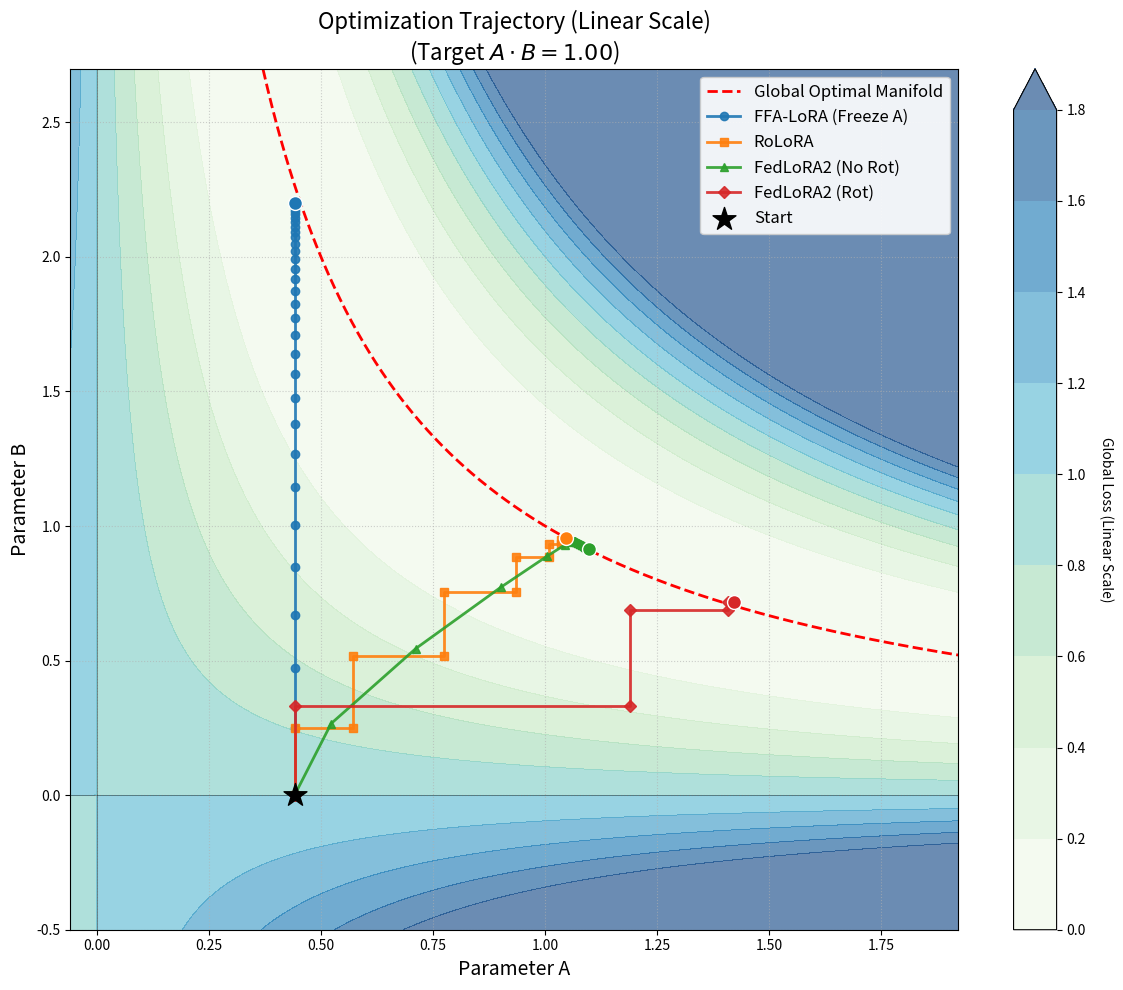

Source code (Python):
import numpy as np
import matplotlib.pyplot as plt
from matplotlib.colors import LogNorm

# --- Configuration ---
NUM_ROUNDS = 30
LOCAL_STEPS = 30
LR = 0.01
CLIENT_OPTIMALS = [0.5, 1.0, 1.5]
NUM_CLIENTS = len(CLIENT_OPTIMALS)
GLOBAL_OPTIMAL = np.mean(CLIENT_OPTIMALS)
EPSILON = 1e-8  # Small value for numerical stability

# Set random seed
np.random.seed(5)


class Client:
    def __init__(self, client_id, local_optimal_dw):
        self.client_id = client_id
        self.local_optimal_dw = local_optimal_dw
        self.A = 0.0
        self.B = 0.0

    def set_AB(self, A, B):
        self.A = A
        self.B = B

    def train_local(self, num_steps, lr, train_A, train_B):
        """
        Minimize L = (B*A - local_optimal)^2
        """
        for _ in range(num_steps):
            current_dw = self.B * self.A
            error = current_dw - self.local_optimal_dw

            A_old = self.A
            B_old = self.B

            if train_B:
                # dL/dB = 2 * error * A
                grad_B = 2 * error * (A_old if train_A else self.A)
                self.B -= lr * grad_B

            if train_A:
                # dL/dA = 2 * error * B
                grad_A = 2 * error * (B_old if train_B else self.B)
                self.A -= lr * grad_A

    def align_A_and_get(self, A_ref):
        """ Rotate such that A becomes A_ref, B scales inversely. """
        if abs(self.A) < EPSILON or abs(A_ref) < EPSILON:
            return self.A, self.B
        R = A_ref / self.A
        return self.A * R, self.B / R

    def align_B_and_get(self, B_ref):
        """ Rotate such that B becomes B_ref, A scales inversely. """
        if abs(self.B) < EPSILON or abs(B_ref) < EPSILON:
            return self.A, self.B
        R = B_ref / self.B
        return self.A / R, self.B * R


class Server:
    def __init__(self, num_clients):
        self.num_clients = num_clients
        self.A = 0.0
        self.B = 0.0

    def aggregate_B(self, client_Bs):
        self.B = np.mean(client_Bs)

    def aggregate_A(self, client_As):
        self.A = np.mean(client_As)

    def aggregate_AB(self, client_As, client_Bs):
        self.A = np.mean(client_As)
        self.B = np.mean(client_Bs)

    def broadcast_AB(self, clients):
        for client in clients:
            client.set_AB(self.A, self.B)

    def get_global_dw(self):
        return self.B * self.A


def run_simulation_logic():
    """
    Executes the logic for all strategies and returns the data dictionaries.
    """
    trajectory_results = {}

    # Shared Initialization
    SHARED_INITIAL_A = np.random.randn()
    SHARED_INITIAL_B = 0.0

    def init_sim_state():
        server = Server(NUM_CLIENTS)
        server.A, server.B = SHARED_INITIAL_A, SHARED_INITIAL_B
        clients = [Client(i, CLIENT_OPTIMALS[i]) for i in range(NUM_CLIENTS)]
        for client in clients:
            client.set_AB(SHARED_INITIAL_A, SHARED_INITIAL_B)
        return server, clients

    # === 1. FFA-LoRA ===
    server, clients = init_sim_state()
    traj = [(server.A, server.B)]
    frozen_A = server.A
    for _ in range(NUM_ROUNDS):
        client_Bs = []
        for client in clients:
            client.set_AB(frozen_A, server.B)
            client.train_local(LOCAL_STEPS, LR, train_A=False, train_B=True)
            client_Bs.append(client.B)
        server.aggregate_B(client_Bs)
        traj.append((frozen_A, server.B))
    trajectory_results['FFA-LoRA (Freeze A)'] = traj

    # === 2. RoLoRA ===
    server, clients = init_sim_state()
    traj = [(server.A, server.B)]
    for round in range(NUM_ROUNDS):
        train_A = ((round + 1) % 2 == 0)
        train_B = not train_A
        client_As, client_Bs = [], []
        server.broadcast_AB(clients)
        for client in clients:
            client.train_local(LOCAL_STEPS, LR, train_A=train_A, train_B=train_B)
            client_As.append(client.A)
            client_Bs.append(client.B)
        if train_B: server.aggregate_B(client_Bs)
        if train_A: server.aggregate_A(client_As)
        traj.append((server.A, server.B))
    trajectory_results['RoLoRA'] = traj

    # === 3. FedLoRA2 (No Rotation) ===
    server, clients = init_sim_state()
    traj = [(server.A, server.B)]
    for _ in range(NUM_ROUNDS):
        client_As, client_Bs = [], []
        server.broadcast_AB(clients)
        for client in clients:
            client.train_local(LOCAL_STEPS, LR, train_A=True, train_B=True)
            client_As.append(client.A)
            client_Bs.append(client.B)
        server.aggregate_AB(client_As, client_Bs)
        traj.append((server.A, server.B))
    trajectory_results['FedLoRA2 (No Rot)'] = traj

    # === 4. FedLoRA2 (With Rotation) ===
    server, clients = init_sim_state()
    traj = [(server.A, server.B)]
    A_ref, B_ref = server.A, server.B
    for round in range(NUM_ROUNDS):
        client_As, client_Bs = [], []
        server.broadcast_AB(clients)
        for client in clients:
            client.train_local(LOCAL_STEPS, LR, train_A=True, train_B=True)
            if (round + 1) % 2 != 0:
                a, b = client.align_A_and_get(A_ref)
            else:
                a, b = client.align_B_and_get(B_ref)
            client_As.append(a)
            client_Bs.append(b)
        server.aggregate_AB(client_As, client_Bs)
        A_ref, B_ref = server.A, server.B
        traj.append((server.A, server.B))
    trajectory_results['FedLoRA2 (Rot)'] = traj

    return trajectory_results, SHARED_INITIAL_A, SHARED_INITIAL_B


def plot_trajectory_with_contours(trajectory_results, start_A, start_B):
    """
    Plots trajectories over a contour map of the Global Loss function.
    Uses a LINEAR scale capped at the starting loss for maximum clarity.
    """
    fig, ax = plt.subplots(figsize=(12, 10))

    # 1. Determine Plot Bounds dynamically
    all_A = [start_A]
    all_B = [start_B]
    for traj in trajectory_results.values():
        all_A.extend([t[0] for t in traj])
        all_B.extend([t[1] for t in traj])

    margin = 0.5
    min_A, max_A = min(all_A) - margin, max(all_A) + margin
    min_B, max_B = min(all_B) - margin, max(all_B) + margin

    # 2. Generate Meshgrid for Contours
    A_grid = np.linspace(min_A, max_A, 300)  # Increased resolution
    B_grid = np.linspace(min_B, max_B, 300)
    AA, BB = np.meshgrid(A_grid, B_grid)

    # 3. Calculate Global Loss at every point
    # Loss = (B*A - Global_Optimal)^2
    Z = (AA * BB - GLOBAL_OPTIMAL) ** 2

    # --- CHANGE: Linear Scale Logic ---
    # Calculate the loss at the initialization point.
    # We use this to set the "ceiling" (vmax) of our color chart.
    # This ensures the color gradient is focused on the path from Start -> Optimal.
    initial_loss = (start_A * start_B - GLOBAL_OPTIMAL) ** 2

    # Cap the max color at 1.2x the initial loss.
    # Any region with HIGHER loss than where we started will be the darkest blue.
    z_max = initial_loss * 1.8

    # Create linear levels from 0 to z_max
    linear_levels = np.linspace(0, z_max, 10)

    # 4. Plot Contours (Linear)
    # 'extend="max"' ensures that values above z_max are colored with the darkest color
    # rather than being left white.
    contour = ax.contourf(AA, BB, Z, levels=linear_levels, cmap='GnBu', alpha=0.6, extend='max')

    cbar = fig.colorbar(contour, ax=ax)
    cbar.set_label('Global Loss (Linear Scale)', rotation=270, labelpad=20)

    # 5. Plot Optimal Hyperbola (The "Valley" floor)
    A_line = np.linspace(min_A, max_A, 600)
    # Remove values near 0 to avoid asymptote artifacts
    A_line = A_line[np.abs(A_line) > 0.05]
    B_line = GLOBAL_OPTIMAL / A_line

    # Filter B_line to stay within plot bounds
    mask = (B_line >= min_B) & (B_line <= max_B)
    ax.plot(A_line[mask], B_line[mask], 'r--', linewidth=2, label='Global Optimal Manifold')

    # 6. Plot Trajectories
    markers = ['o', 's', '^', 'D']
    for i, (label, traj) in enumerate(trajectory_results.items()):
        A_vals = [t[0] for t in traj]
        B_vals = [t[1] for t in traj]
        marker = markers[i % len(markers)]

        ax.plot(A_vals, B_vals, marker=marker, linestyle='-', linewidth=2,
                markersize=6, alpha=0.9, label=label)

        # Mark the end point
        ax.scatter(A_vals[-1], B_vals[-1], s=100, edgecolors='white', zorder=10)

    # 7. Mark Start Point
    ax.scatter(start_A, start_B, c='black', marker='*', s=300, zorder=10, label='Start')

    # Formatting
    ax.set_xlabel("Parameter A", fontsize=14)
    ax.set_ylabel("Parameter B", fontsize=14)
    ax.set_title(f"Optimization Trajectory (Linear Scale)\n(Target $A \\cdot B = {GLOBAL_OPTIMAL:.2f}$)", fontsize=16)
    ax.set_xlim(min_A, max_A)
    ax.set_ylim(min_B, max_B)
    ax.axhline(0, color='k', linewidth=0.5, alpha=0.5)
    ax.axvline(0, color='k', linewidth=0.5, alpha=0.5)
    ax.legend(fontsize=12, loc='best', framealpha=0.9)
    ax.grid(True, linestyle=':', alpha=0.6)

    plt.tight_layout()
    plt.savefig("fedlora_trajectory_contour_linear.png", dpi=300)
    print("Plot saved to fedlora_trajectory_contour_linear.png")
    plt.show()

if __name__ == "__main__":
    # Run simulation
    results, start_A, start_B = run_simulation_logic()

    # Plot results
    plot_trajectory_with_contours(results, start_A, start_B)
